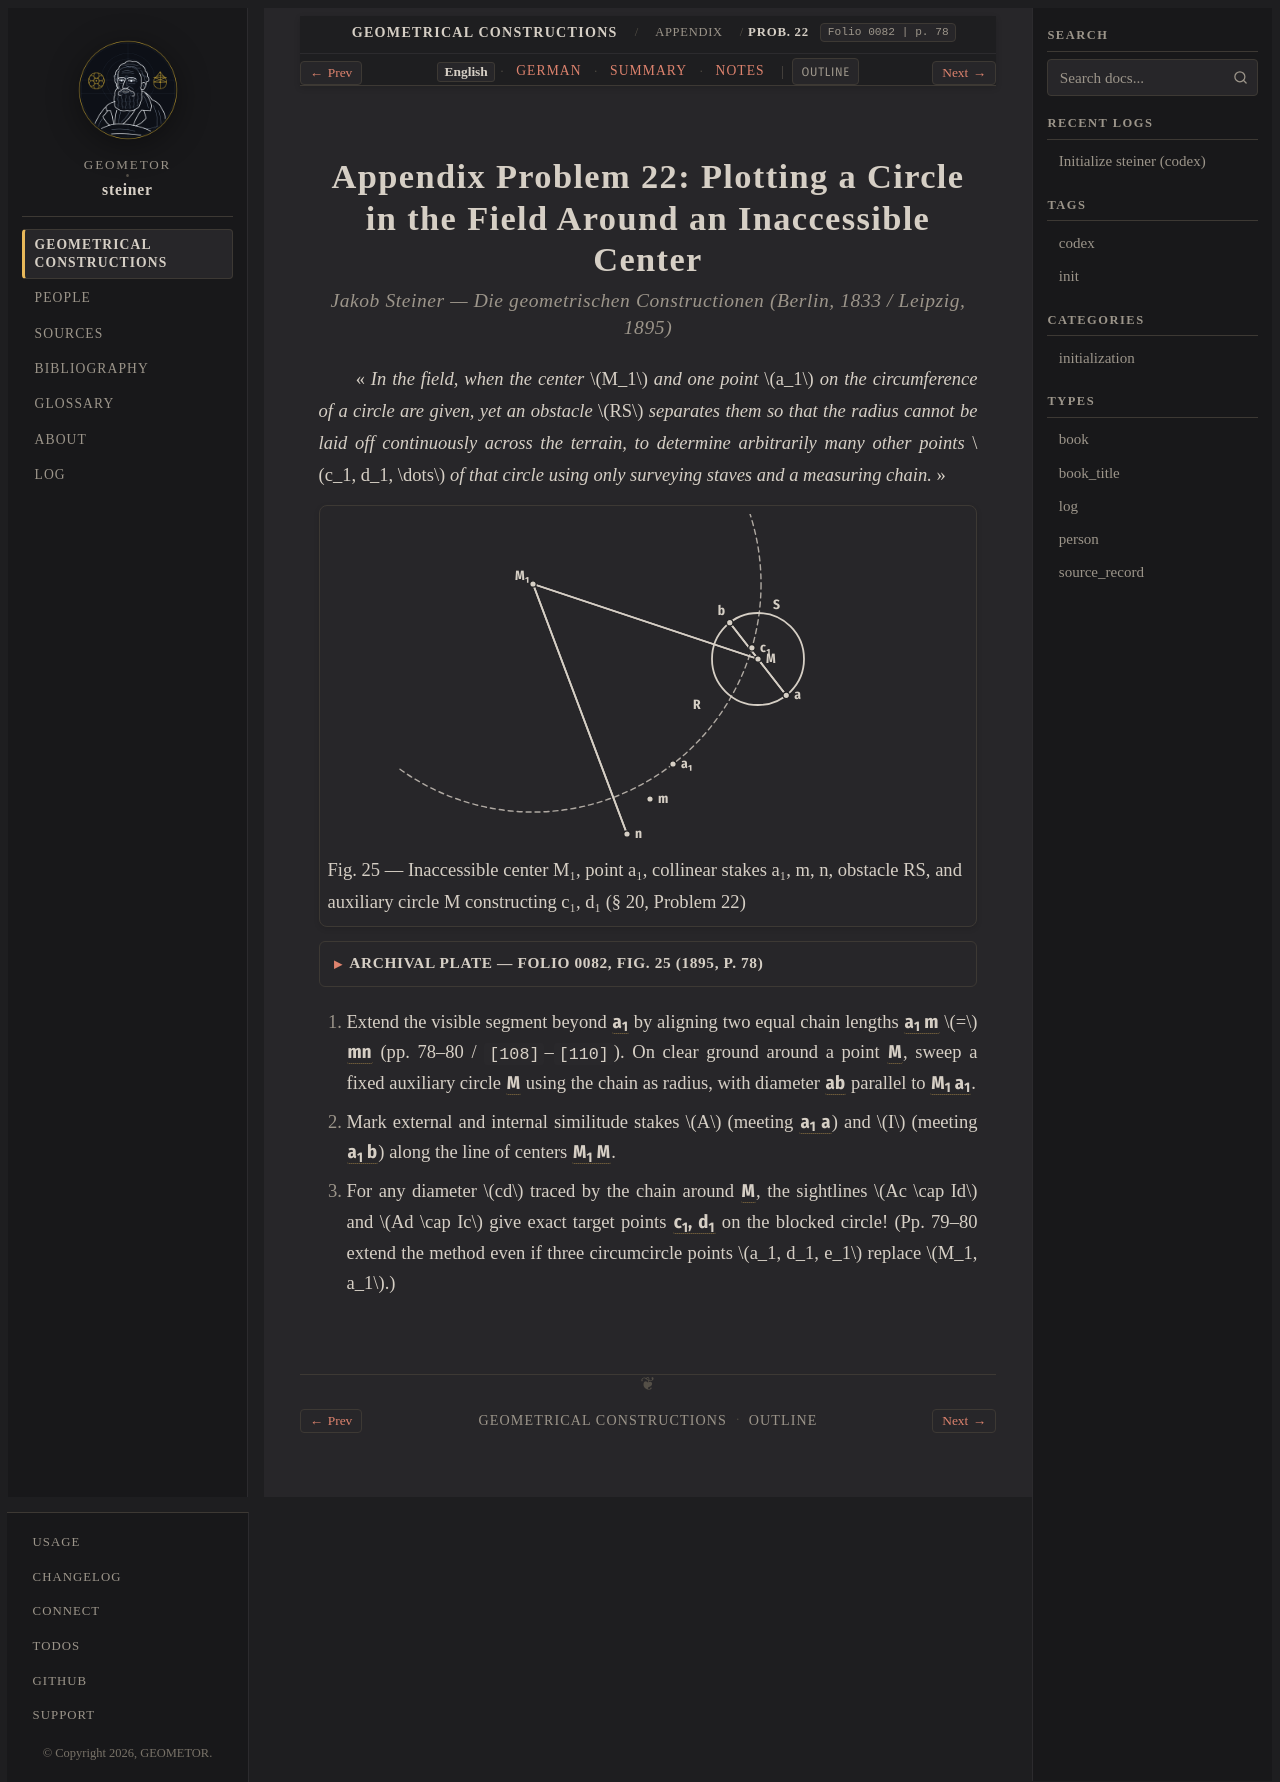

repository: geometor/steiner · page: constructionen_1833/appendix/problem_22/index.html · generator: sphinx

:layout: book
:canonical_id: Prob. 22
:breadcrumb_title: Prob. 22
:order: 23
:folio: 0082
:track_label: English
:tracks: English: index | German: de | Summary: summary | Notes: notes
:title: Appendix Problem 22: Plotting a Circle in the Field Around an Inaccessible Center

.. folio:: 0082
   :page: 78

Appendix Problem 22: Plotting a Circle in the Field Around an Inaccessible Center
=================================================================================

.. rubric:: Jakob Steiner — *Die geometrischen Constructionen* (Berlin, 1833 / Leipzig, 1895)

« *In the field, when the center* :math:`M_1` *and one point* :math:`a_1` *on the circumference of a circle are given, yet an obstacle* :math:`RS` *separates them so that the radius cannot be laid off continuously across the terrain, to determine arbitrarily many other points* :math:`c_1, d_1, \dots` *of that circle using only surveying staves and a measuring chain.* »

.. picture:: 0082.g1.svg
   :alt: Figure 25 — Surveying a circle around obstacle RS using staves a₁, m, n and auxiliary circle M (§ 20, Problem 22)
   :caption: Fig. 25 — Inaccessible center M₁, point a₁, collinear stakes a₁, m, n, obstacle RS, and auxiliary circle M constructing c₁, d₁ (§ 20, Problem 22)

.. collapse:: Archival Plate — Folio 0082, Fig. 25 (1895, p. 78)

   .. picture:: 0082.g1.png
      :alt: Archival scan of Fig. 25 from Ostwald's Klassiker Nr. 60 (p. 78)

1. Extend the visible segment beyond :g:`a_1 <0082.g1:a1>` by aligning two equal chain lengths :g:`a_1 m <0082.g1:m>` :math:`=` :g:`mn <0082.g1:n>` (pp. 78–80 / ``[108]``–``[110]``). On clear ground around a point :g:`M <0082.g1:M>`, sweep a fixed auxiliary circle :g:`M <0082.g1:( M a )>` using the chain as radius, with diameter :g:`ab <0082.g1:/ a b />` parallel to :g:`M_1 a_1 <0082.g1:/ M1 n />`.
2. Mark external and internal similitude stakes :math:`A` (meeting :g:`a_1 a <0082.g1:a>`) and :math:`I` (meeting :g:`a_1 b <0082.g1:b>`) along the line of centers :g:`M_1 M <0082.g1:/ M M1 />`.
3. For any diameter :math:`cd` traced by the chain around :g:`M <0082.g1:M>`, the sightlines :math:`Ac \cap Id` and :math:`Ad \cap Ic` give exact target points :g:`c_1, d_1 <0082.g1:c1>` on the blocked circle! (Pp. 79–80 extend the method even if three circumcircle points :math:`a_1, d_1, e_1` replace :math:`M_1, a_1`.)

.. toctree::
   :hidden:

   de
   summary
   notes
